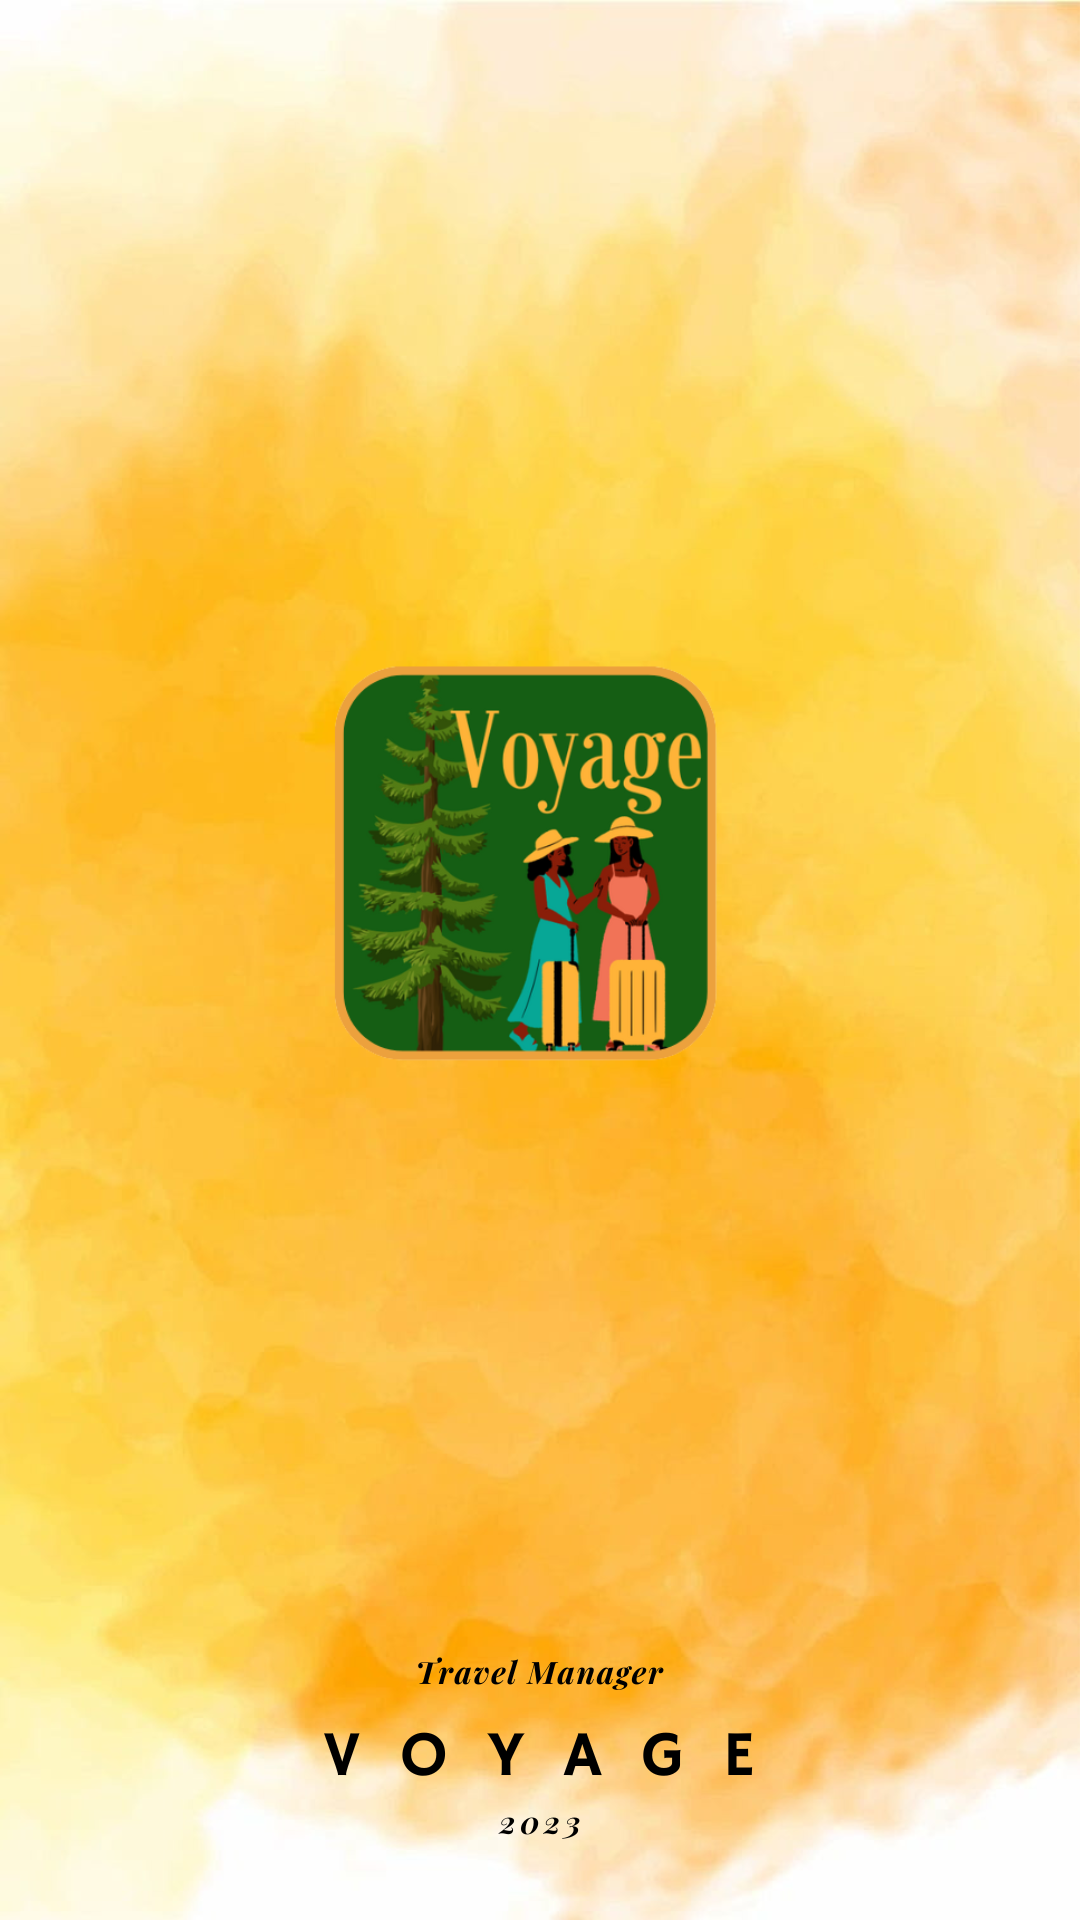

Here is an Android app screen rendered from its layout file. Give the layout XML and the strings, colors and styles it references.
<!-- AndroidManifest.xml: application theme Theme.Voyagetravel -->
<!-- res/layout/activity_splash.xml -->
<?xml version="1.0" encoding="utf-8"?>
<androidx.constraintlayout.widget.ConstraintLayout xmlns:android="http://schemas.android.com/apk/res/android"
    xmlns:app="http://schemas.android.com/apk/res-auto"
    xmlns:tools="http://schemas.android.com/tools"
    android:layout_width="match_parent"
    android:layout_height="match_parent"
    tools:context=".splashActivity">

    <ImageView
        android:id="@+id/imageView"
        android:layout_width="wrap_content"
        android:layout_height="wrap_content"
        android:scaleType="centerCrop"
        android:src="@drawable/voyagefrontpage"
        app:layout_constraintBottom_toBottomOf="parent"
        app:layout_constraintEnd_toEndOf="parent"
        app:layout_constraintStart_toStartOf="parent"
        app:layout_constraintTop_toTopOf="parent" />
</androidx.constraintlayout.widget.ConstraintLayout>
<!-- resources referenced by this layout -->
<resources>
  <!-- drawable voyagefrontpage: png bitmap (drawable, 986203 bytes) -->
  <style name="Theme.Voyagetravel" parent="Base.Theme.Voyagetravel" />
  <style name="Base.Theme.Voyagetravel" parent="Theme.Material3.DayNight.NoActionBar">
          
          
      </style>
</resources>
